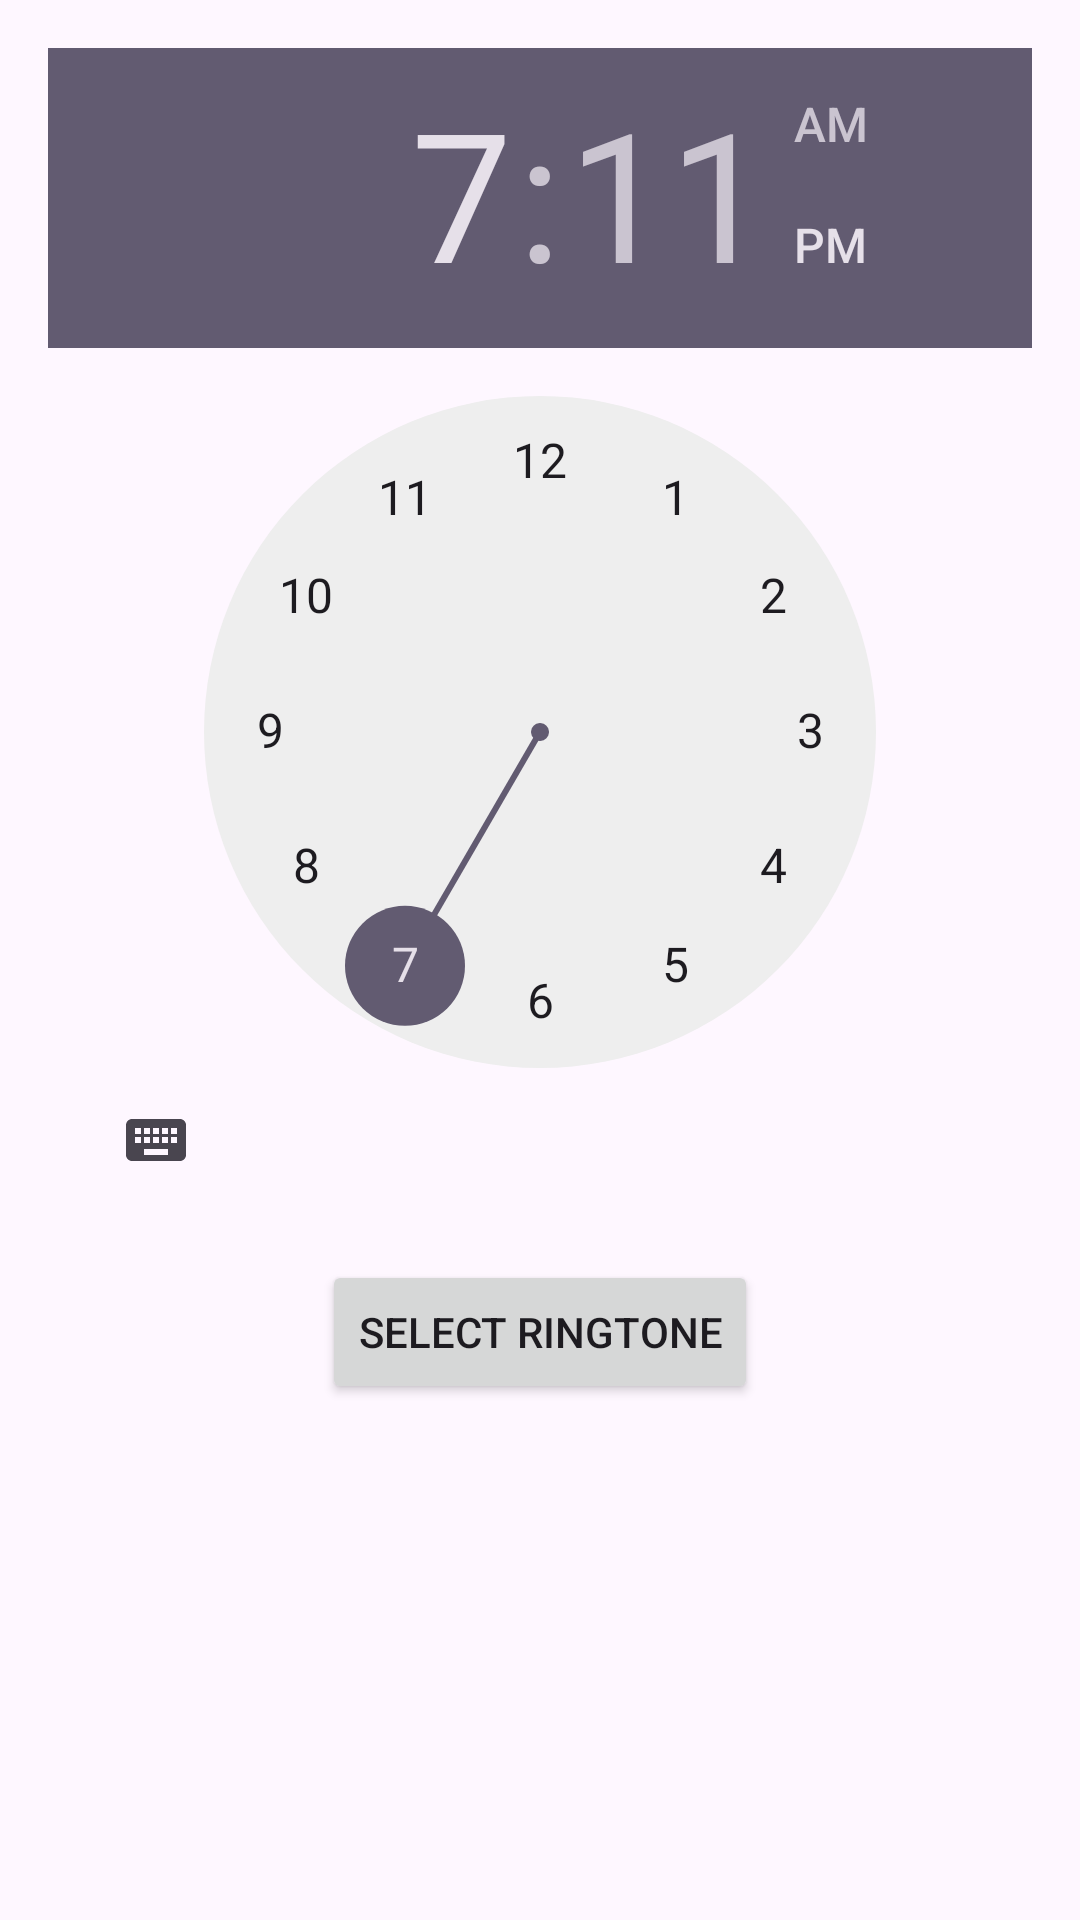

Layout XML and referenced resources for this Android screen:
<!-- AndroidManifest.xml: application theme Theme.AlarmClock_codSoft -->
<!-- res/layout/dialog_time_picker.xml -->
<?xml version="1.0" encoding="utf-8"?>
<LinearLayout xmlns:android="http://schemas.android.com/apk/res/android"
    android:layout_width="match_parent"
    android:layout_height="wrap_content"
    android:orientation="vertical"
    android:padding="16dp">

    <TimePicker
        android:id="@+id/timePicker"
        android:layout_width="match_parent"
        android:layout_height="wrap_content"
        android:layout_gravity="center_horizontal" />

    <Button
        android:id="@+id/btnSelectRingtone"
        android:layout_width="wrap_content"
        android:layout_height="wrap_content"
        android:text="Select Ringtone"
        android:layout_marginTop="16dp"
        android:layout_gravity="center_horizontal"/>
</LinearLayout>
<!-- resources referenced by this layout -->
<resources>
  <style name="Theme.AlarmClock_codSoft" parent="Base.Theme.AlarmClock_codSoft" />
  <style name="Base.Theme.AlarmClock_codSoft" parent="Theme.Material3.DayNight.NoActionBar">
          
          
      </style>
</resources>
